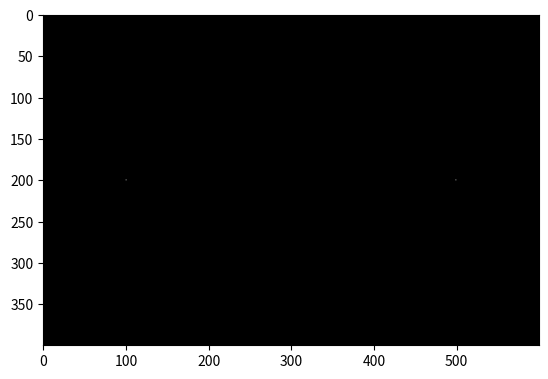

Python code for this plot:
import matplotlib.pyplot as plt
import matplotlib.image as mpimg
import numpy as np
import math

def sources(dist):
    sx = 600   
    sy = 400
    output=np.zeros((sy,sx), dtype=int) #Generates a sy by sx null matrix
    output[math.floor(sy/2),math.ceil((sx-1)/2-dist)]=1  #Sets to 1 a position at distance -dist respect to the center
    output[math.floor(sy/2),math.floor((sx-1)/2+dist)]=1 #Sets to 1 a position at distance +dist respect to the center
    return output

out=sources(200)
print(out)
plt.imshow(out, cmap='gray')
# plt.plot(out)
plt.show()